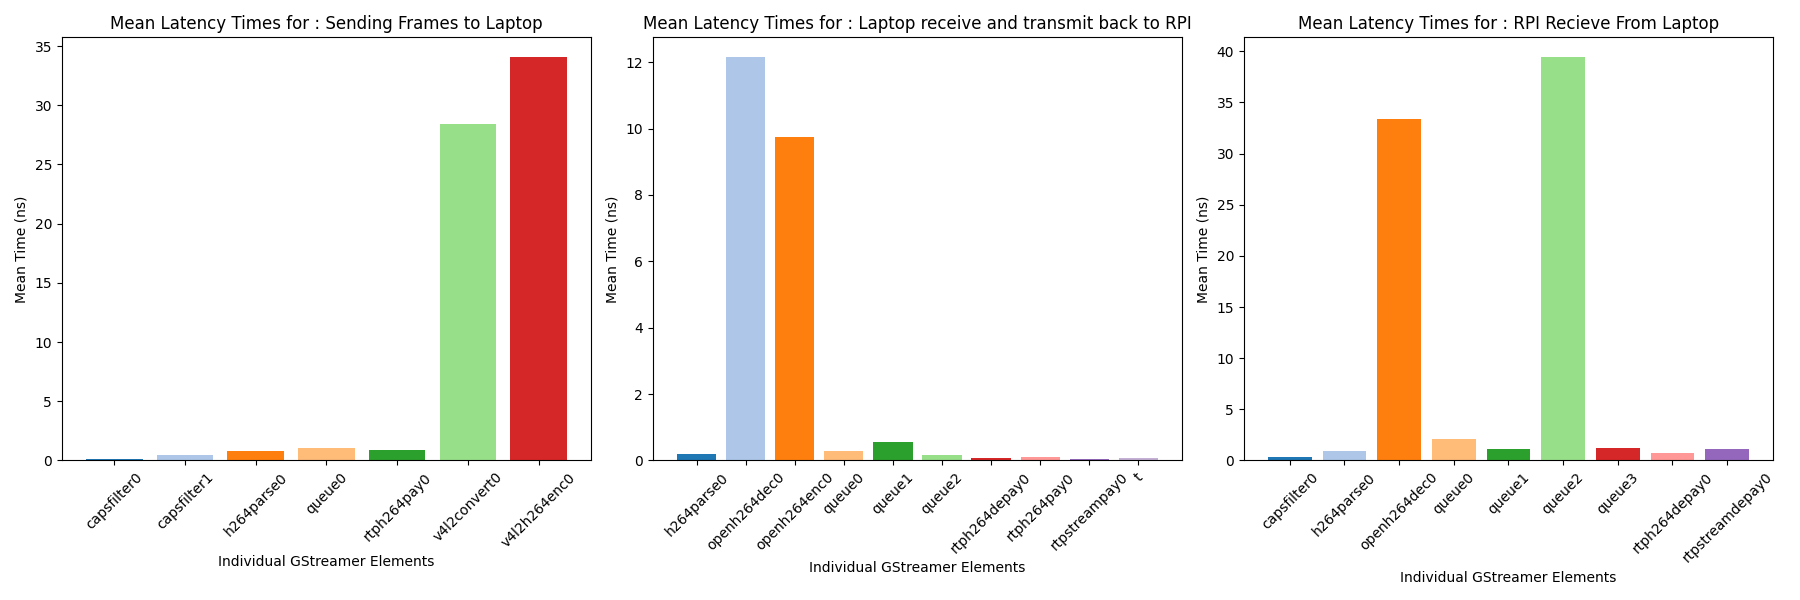

The data file committed next to this chart (first rows):
20 Seconds, Unnamed: 1, Unnamed: 2, Unnamed: 3, Unnamed: 4
RPI --> Laptop, , , , 
element, median, mean, stdev, var
capsfilter0, 0.09267, 0.1399, 0.1523, 0.0232
capsfilter1, 0.2088, 0.4306, 0.6354, 0.4038
h264parse0, 0.4026, 0.795, 0.919, 0.8445
queue0, 0.3592, 1.016, 2.955, 8.733
rtph264pay0, 0.5071, 0.8639, 1.061, 1.126
v4l2convert0, 25.77, 28.44, 6.064, 36.78
v4l2h264enc0, 31.28, 34.04, 6.596, 43.51
Total Time, 58.62, 65.73, 18.38, 91.41
Laptop --> Process Frames, , , , 
element, median, mean, stdev, var
h264parse0, 0.1816, 0.198, 0.1055, 0.01114
openh264dec0, 11.32, 12.14, 5.512, 30.38
openh264enc0, 8.044, 9.744, 5.804, 33.68
queue0, 0.03483, 0.2753, 2.754, 7.583
queue1, 0.0297, 0.5525, 3.823, 14.61
queue2, 0.04104, 0.1551, 0.2483, 0.06165
rtph264depay0, 0.07878, 0.08246, 0.03564, 0.00127
rtph264pay0, 0.08166, 0.09375, 0.1486, 0.02207
rtpstreampay0, 0.03586, 0.0361, 0.01643, 0.0002701
t, 0.07468, 0.07695, 0.01849, 0.0003419
Total Time, 19.92, 23.36, 18.46, 86.36
Laptop processed frames ---> RPI Display, , , , 
element, median, mean, stdev, var
capsfilter0, 0.1782, 0.3363, 0.5098, 0.2599
h264parse0, 0.5267, 0.8818, 0.9728, 0.9463
openh264dec0, 30.86, 33.42, 14.01, 196.2
queue0, 1.096, 2.053, 2.955, 8.731
queue1, 0.6128, 1.15, 1.585, 2.513
queue2, 1.144, 39.4, 87.17, 7598
queue3, 0.5692, 1.214, 3.764, 14.17
rtph264depay0, 0.3818, 0.6846, 0.9002, 0.8104
rtpstreamdepay0, 0.4971, 1.122, 1.597, 2.549
Total Time, 35.86, 80.26, 113.5, 7825
